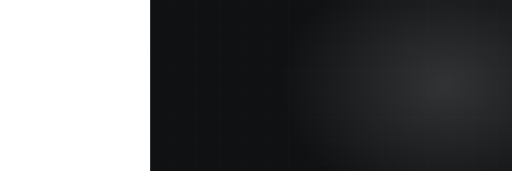
t = 0.00 s
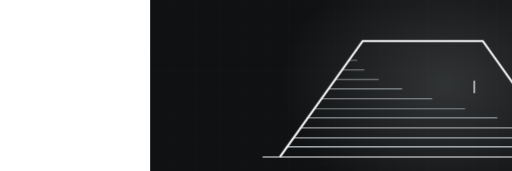
t = 3.08 s
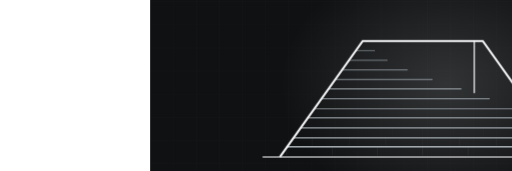
t = 3.58 s
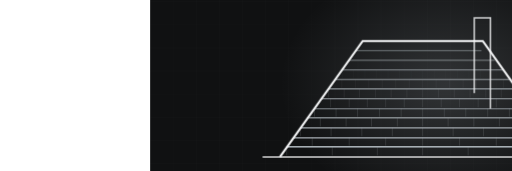
t = 5.06 s
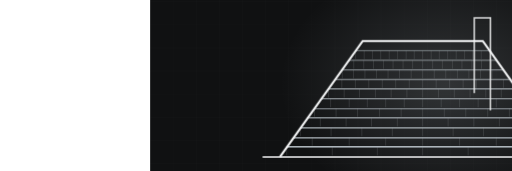
t = 6.54 s
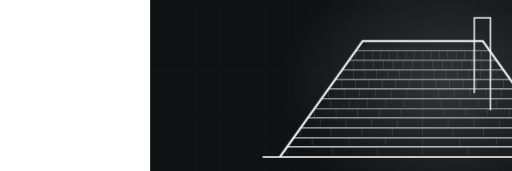
t = 8.19 s

The animated SVG that drew these frames (rendered in a browser with its animation timeline set to each time). Animation: 2 CSS @keyframes rules; frames cover the first 8.19 s, repeats indefinitely.

<svg xmlns="http://www.w3.org/2000/svg" viewBox="-390 235 1330 445" width="1330" height="445" preserveAspectRatio="xMidYMid slice" role="img" aria-label="hip roof with shingle courses"><defs><radialGradient id="glow"><stop offset="0%" stop-color="#b4bcc2" stop-opacity=".20"/><stop offset="100%" stop-color="#b4bcc2" stop-opacity="0"/></radialGradient></defs><style>.dw{stroke-dasharray:100;stroke-dashoffset:100;animation:dw 10.99s ease-in-out infinite}@keyframes dw{0%{stroke-dashoffset:100}24%{stroke-dashoffset:0}84%{stroke-dashoffset:0;opacity:1}95%{stroke-dashoffset:0;opacity:0}100%{stroke-dashoffset:100;opacity:0}}.tab{opacity:0;animation:tb 10.99s ease-in-out infinite}@keyframes tb{0%,18%{opacity:0}34%{opacity:.28}84%{opacity:.28}95%,100%{opacity:0}}@media (prefers-reduced-motion: reduce){*{animation:none!important}.dw{stroke-dashoffset:0!important}[class]{opacity:1!important}}</style><rect width="1200" height="900" fill="#101112"/><line x1="0" y1="0" x2="0" y2="900" stroke="#f5f6f7" stroke-width="1" opacity=".028"/><line x1="60" y1="0" x2="60" y2="900" stroke="#f5f6f7" stroke-width="1" opacity=".028"/><line x1="120" y1="0" x2="120" y2="900" stroke="#f5f6f7" stroke-width="1" opacity=".028"/><line x1="180" y1="0" x2="180" y2="900" stroke="#f5f6f7" stroke-width="1" opacity=".028"/><line x1="240" y1="0" x2="240" y2="900" stroke="#f5f6f7" stroke-width="1" opacity=".028"/><line x1="300" y1="0" x2="300" y2="900" stroke="#f5f6f7" stroke-width="1" opacity=".028"/><line x1="360" y1="0" x2="360" y2="900" stroke="#f5f6f7" stroke-width="1" opacity=".028"/><line x1="420" y1="0" x2="420" y2="900" stroke="#f5f6f7" stroke-width="1" opacity=".028"/><line x1="480" y1="0" x2="480" y2="900" stroke="#f5f6f7" stroke-width="1" opacity=".028"/><line x1="540" y1="0" x2="540" y2="900" stroke="#f5f6f7" stroke-width="1" opacity=".028"/><line x1="600" y1="0" x2="600" y2="900" stroke="#f5f6f7" stroke-width="1" opacity=".028"/><line x1="660" y1="0" x2="660" y2="900" stroke="#f5f6f7" stroke-width="1" opacity=".028"/><line x1="720" y1="0" x2="720" y2="900" stroke="#f5f6f7" stroke-width="1" opacity=".028"/><line x1="780" y1="0" x2="780" y2="900" stroke="#f5f6f7" stroke-width="1" opacity=".028"/><line x1="840" y1="0" x2="840" y2="900" stroke="#f5f6f7" stroke-width="1" opacity=".028"/><line x1="900" y1="0" x2="900" y2="900" stroke="#f5f6f7" stroke-width="1" opacity=".028"/><line x1="960" y1="0" x2="960" y2="900" stroke="#f5f6f7" stroke-width="1" opacity=".028"/><line x1="1020" y1="0" x2="1020" y2="900" stroke="#f5f6f7" stroke-width="1" opacity=".028"/><line x1="1080" y1="0" x2="1080" y2="900" stroke="#f5f6f7" stroke-width="1" opacity=".028"/><line x1="1140" y1="0" x2="1140" y2="900" stroke="#f5f6f7" stroke-width="1" opacity=".028"/><line x1="1200" y1="0" x2="1200" y2="900" stroke="#f5f6f7" stroke-width="1" opacity=".028"/><line x1="0" y1="0" x2="1200" y2="0" stroke="#f5f6f7" stroke-width="1" opacity=".028"/><line x1="0" y1="60" x2="1200" y2="60" stroke="#f5f6f7" stroke-width="1" opacity=".028"/><line x1="0" y1="120" x2="1200" y2="120" stroke="#f5f6f7" stroke-width="1" opacity=".028"/><line x1="0" y1="180" x2="1200" y2="180" stroke="#f5f6f7" stroke-width="1" opacity=".028"/><line x1="0" y1="240" x2="1200" y2="240" stroke="#f5f6f7" stroke-width="1" opacity=".028"/><line x1="0" y1="300" x2="1200" y2="300" stroke="#f5f6f7" stroke-width="1" opacity=".028"/><line x1="0" y1="360" x2="1200" y2="360" stroke="#f5f6f7" stroke-width="1" opacity=".028"/><line x1="0" y1="420" x2="1200" y2="420" stroke="#f5f6f7" stroke-width="1" opacity=".028"/><line x1="0" y1="480" x2="1200" y2="480" stroke="#f5f6f7" stroke-width="1" opacity=".028"/><line x1="0" y1="540" x2="1200" y2="540" stroke="#f5f6f7" stroke-width="1" opacity=".028"/><line x1="0" y1="600" x2="1200" y2="600" stroke="#f5f6f7" stroke-width="1" opacity=".028"/><line x1="0" y1="660" x2="1200" y2="660" stroke="#f5f6f7" stroke-width="1" opacity=".028"/><line x1="0" y1="720" x2="1200" y2="720" stroke="#f5f6f7" stroke-width="1" opacity=".028"/><line x1="0" y1="780" x2="1200" y2="780" stroke="#f5f6f7" stroke-width="1" opacity=".028"/><line x1="0" y1="840" x2="1200" y2="840" stroke="#f5f6f7" stroke-width="1" opacity=".028"/><line x1="0" y1="900" x2="1200" y2="900" stroke="#f5f6f7" stroke-width="1" opacity=".028"/><ellipse cx="768" cy="455" rx="430" ry="330" fill="url(#glow)"/><path class="dw" d="M292,643 L1124,643" pathLength="100" stroke="#f5f6f7" stroke-width="5" fill="none" opacity=".5" style="animation-delay:0s"/><path class="dw" d="M355,617 L1061,617" pathLength="100" stroke="#b4bcc2" stroke-width="3.5" fill="none" opacity="0.85" style="animation-delay:0.50s"/><line class="tab" x1="355" y1="617" x2="355" y2="639" stroke="#b4bcc2" stroke-width="1.4" opacity=".28" style="animation-delay:0.70s"/><line class="tab" x1="473" y1="617" x2="473" y2="639" stroke="#b4bcc2" stroke-width="1.4" opacity=".28" style="animation-delay:0.70s"/><line class="tab" x1="590" y1="617" x2="590" y2="639" stroke="#b4bcc2" stroke-width="1.4" opacity=".28" style="animation-delay:0.70s"/><line class="tab" x1="708" y1="617" x2="708" y2="639" stroke="#b4bcc2" stroke-width="1.4" opacity=".28" style="animation-delay:0.70s"/><line class="tab" x1="826" y1="617" x2="826" y2="639" stroke="#b4bcc2" stroke-width="1.4" opacity=".28" style="animation-delay:0.70s"/><line class="tab" x1="943" y1="617" x2="943" y2="639" stroke="#b4bcc2" stroke-width="1.4" opacity=".28" style="animation-delay:0.70s"/><path class="dw" d="M373,592 L1043,592" pathLength="100" stroke="#b4bcc2" stroke-width="3.4" fill="none" opacity="0.83" style="animation-delay:0.74s"/><line class="tab" x1="421" y1="592" x2="421" y2="614" stroke="#b4bcc2" stroke-width="1.4" opacity=".28" style="animation-delay:0.94s"/><line class="tab" x1="517" y1="592" x2="517" y2="614" stroke="#b4bcc2" stroke-width="1.4" opacity=".28" style="animation-delay:0.94s"/><line class="tab" x1="612" y1="592" x2="612" y2="614" stroke="#b4bcc2" stroke-width="1.4" opacity=".28" style="animation-delay:0.94s"/><line class="tab" x1="708" y1="592" x2="708" y2="614" stroke="#b4bcc2" stroke-width="1.4" opacity=".28" style="animation-delay:0.94s"/><line class="tab" x1="804" y1="592" x2="804" y2="614" stroke="#b4bcc2" stroke-width="1.4" opacity=".28" style="animation-delay:0.94s"/><line class="tab" x1="899" y1="592" x2="899" y2="614" stroke="#b4bcc2" stroke-width="1.4" opacity=".28" style="animation-delay:0.94s"/><line class="tab" x1="995" y1="592" x2="995" y2="614" stroke="#b4bcc2" stroke-width="1.4" opacity=".28" style="animation-delay:0.94s"/><path class="dw" d="M391,567 L1025,567" pathLength="100" stroke="#b4bcc2" stroke-width="3.2" fill="none" opacity="0.81" style="animation-delay:0.98s"/><line class="tab" x1="391" y1="567" x2="391" y2="589" stroke="#b4bcc2" stroke-width="1.4" opacity=".28" style="animation-delay:1.18s"/><line class="tab" x1="470" y1="567" x2="470" y2="589" stroke="#b4bcc2" stroke-width="1.4" opacity=".28" style="animation-delay:1.18s"/><line class="tab" x1="550" y1="567" x2="550" y2="589" stroke="#b4bcc2" stroke-width="1.4" opacity=".28" style="animation-delay:1.18s"/><line class="tab" x1="629" y1="567" x2="629" y2="589" stroke="#b4bcc2" stroke-width="1.4" opacity=".28" style="animation-delay:1.18s"/><line class="tab" x1="708" y1="567" x2="708" y2="589" stroke="#b4bcc2" stroke-width="1.4" opacity=".28" style="animation-delay:1.18s"/><line class="tab" x1="787" y1="567" x2="787" y2="589" stroke="#b4bcc2" stroke-width="1.4" opacity=".28" style="animation-delay:1.18s"/><line class="tab" x1="866" y1="567" x2="866" y2="589" stroke="#b4bcc2" stroke-width="1.4" opacity=".28" style="animation-delay:1.18s"/><line class="tab" x1="946" y1="567" x2="946" y2="589" stroke="#b4bcc2" stroke-width="1.4" opacity=".28" style="animation-delay:1.18s"/><path class="dw" d="M409,542 L1007,542" pathLength="100" stroke="#b4bcc2" stroke-width="3.1" fill="none" opacity="0.78" style="animation-delay:1.21s"/><line class="tab" x1="442" y1="542" x2="442" y2="564" stroke="#b4bcc2" stroke-width="1.4" opacity=".28" style="animation-delay:1.41s"/><line class="tab" x1="509" y1="542" x2="509" y2="564" stroke="#b4bcc2" stroke-width="1.4" opacity=".28" style="animation-delay:1.41s"/><line class="tab" x1="575" y1="542" x2="575" y2="564" stroke="#b4bcc2" stroke-width="1.4" opacity=".28" style="animation-delay:1.41s"/><line class="tab" x1="642" y1="542" x2="642" y2="564" stroke="#b4bcc2" stroke-width="1.4" opacity=".28" style="animation-delay:1.41s"/><line class="tab" x1="708" y1="542" x2="708" y2="564" stroke="#b4bcc2" stroke-width="1.4" opacity=".28" style="animation-delay:1.41s"/><line class="tab" x1="774" y1="542" x2="774" y2="564" stroke="#b4bcc2" stroke-width="1.4" opacity=".28" style="animation-delay:1.41s"/><line class="tab" x1="841" y1="542" x2="841" y2="564" stroke="#b4bcc2" stroke-width="1.4" opacity=".28" style="animation-delay:1.41s"/><line class="tab" x1="907" y1="542" x2="907" y2="564" stroke="#b4bcc2" stroke-width="1.4" opacity=".28" style="animation-delay:1.41s"/><line class="tab" x1="974" y1="542" x2="974" y2="564" stroke="#b4bcc2" stroke-width="1.4" opacity=".28" style="animation-delay:1.41s"/><path class="dw" d="M427,517 L989,517" pathLength="100" stroke="#b4bcc2" stroke-width="3.0" fill="none" opacity="0.76" style="animation-delay:1.45s"/><line class="tab" x1="427" y1="517" x2="427" y2="539" stroke="#b4bcc2" stroke-width="1.4" opacity=".28" style="animation-delay:1.65s"/><line class="tab" x1="483" y1="517" x2="483" y2="539" stroke="#b4bcc2" stroke-width="1.4" opacity=".28" style="animation-delay:1.65s"/><line class="tab" x1="539" y1="517" x2="539" y2="539" stroke="#b4bcc2" stroke-width="1.4" opacity=".28" style="animation-delay:1.65s"/><line class="tab" x1="596" y1="517" x2="596" y2="539" stroke="#b4bcc2" stroke-width="1.4" opacity=".28" style="animation-delay:1.65s"/><line class="tab" x1="652" y1="517" x2="652" y2="539" stroke="#b4bcc2" stroke-width="1.4" opacity=".28" style="animation-delay:1.65s"/><line class="tab" x1="708" y1="517" x2="708" y2="539" stroke="#b4bcc2" stroke-width="1.4" opacity=".28" style="animation-delay:1.65s"/><line class="tab" x1="764" y1="517" x2="764" y2="539" stroke="#b4bcc2" stroke-width="1.4" opacity=".28" style="animation-delay:1.65s"/><line class="tab" x1="820" y1="517" x2="820" y2="539" stroke="#b4bcc2" stroke-width="1.4" opacity=".28" style="animation-delay:1.65s"/><line class="tab" x1="877" y1="517" x2="877" y2="539" stroke="#b4bcc2" stroke-width="1.4" opacity=".28" style="animation-delay:1.65s"/><line class="tab" x1="933" y1="517" x2="933" y2="539" stroke="#b4bcc2" stroke-width="1.4" opacity=".28" style="animation-delay:1.65s"/><path class="dw" d="M445,492 L971,492" pathLength="100" stroke="#b4bcc2" stroke-width="2.9" fill="none" opacity="0.73" style="animation-delay:1.69s"/><line class="tab" x1="469" y1="492" x2="469" y2="514" stroke="#b4bcc2" stroke-width="1.4" opacity=".28" style="animation-delay:1.89s"/><line class="tab" x1="517" y1="492" x2="517" y2="514" stroke="#b4bcc2" stroke-width="1.4" opacity=".28" style="animation-delay:1.89s"/><line class="tab" x1="564" y1="492" x2="564" y2="514" stroke="#b4bcc2" stroke-width="1.4" opacity=".28" style="animation-delay:1.89s"/><line class="tab" x1="612" y1="492" x2="612" y2="514" stroke="#b4bcc2" stroke-width="1.4" opacity=".28" style="animation-delay:1.89s"/><line class="tab" x1="660" y1="492" x2="660" y2="514" stroke="#b4bcc2" stroke-width="1.4" opacity=".28" style="animation-delay:1.89s"/><line class="tab" x1="708" y1="492" x2="708" y2="514" stroke="#b4bcc2" stroke-width="1.4" opacity=".28" style="animation-delay:1.89s"/><line class="tab" x1="756" y1="492" x2="756" y2="514" stroke="#b4bcc2" stroke-width="1.4" opacity=".28" style="animation-delay:1.89s"/><line class="tab" x1="804" y1="492" x2="804" y2="514" stroke="#b4bcc2" stroke-width="1.4" opacity=".28" style="animation-delay:1.89s"/><line class="tab" x1="852" y1="492" x2="852" y2="514" stroke="#b4bcc2" stroke-width="1.4" opacity=".28" style="animation-delay:1.89s"/><line class="tab" x1="899" y1="492" x2="899" y2="514" stroke="#b4bcc2" stroke-width="1.4" opacity=".28" style="animation-delay:1.89s"/><line class="tab" x1="947" y1="492" x2="947" y2="514" stroke="#b4bcc2" stroke-width="1.4" opacity=".28" style="animation-delay:1.89s"/><path class="dw" d="M463,467 L953,467" pathLength="100" stroke="#b4bcc2" stroke-width="2.7" fill="none" opacity="0.70" style="animation-delay:1.93s"/><line class="tab" x1="463" y1="467" x2="463" y2="489" stroke="#b4bcc2" stroke-width="1.4" opacity=".28" style="animation-delay:2.13s"/><line class="tab" x1="504" y1="467" x2="504" y2="489" stroke="#b4bcc2" stroke-width="1.4" opacity=".28" style="animation-delay:2.13s"/><line class="tab" x1="544" y1="467" x2="544" y2="489" stroke="#b4bcc2" stroke-width="1.4" opacity=".28" style="animation-delay:2.13s"/><line class="tab" x1="585" y1="467" x2="585" y2="489" stroke="#b4bcc2" stroke-width="1.4" opacity=".28" style="animation-delay:2.13s"/><line class="tab" x1="626" y1="467" x2="626" y2="489" stroke="#b4bcc2" stroke-width="1.4" opacity=".28" style="animation-delay:2.13s"/><line class="tab" x1="667" y1="467" x2="667" y2="489" stroke="#b4bcc2" stroke-width="1.4" opacity=".28" style="animation-delay:2.13s"/><line class="tab" x1="708" y1="467" x2="708" y2="489" stroke="#b4bcc2" stroke-width="1.4" opacity=".28" style="animation-delay:2.13s"/><line class="tab" x1="749" y1="467" x2="749" y2="489" stroke="#b4bcc2" stroke-width="1.4" opacity=".28" style="animation-delay:2.13s"/><line class="tab" x1="790" y1="467" x2="790" y2="489" stroke="#b4bcc2" stroke-width="1.4" opacity=".28" style="animation-delay:2.13s"/><line class="tab" x1="831" y1="467" x2="831" y2="489" stroke="#b4bcc2" stroke-width="1.4" opacity=".28" style="animation-delay:2.13s"/><line class="tab" x1="872" y1="467" x2="872" y2="489" stroke="#b4bcc2" stroke-width="1.4" opacity=".28" style="animation-delay:2.13s"/><line class="tab" x1="912" y1="467" x2="912" y2="489" stroke="#b4bcc2" stroke-width="1.4" opacity=".28" style="animation-delay:2.13s"/><path class="dw" d="M481,442 L935,442" pathLength="100" stroke="#b4bcc2" stroke-width="2.6" fill="none" opacity="0.68" style="animation-delay:2.17s"/><line class="tab" x1="498" y1="442" x2="498" y2="464" stroke="#b4bcc2" stroke-width="1.4" opacity=".28" style="animation-delay:2.37s"/><line class="tab" x1="533" y1="442" x2="533" y2="464" stroke="#b4bcc2" stroke-width="1.4" opacity=".28" style="animation-delay:2.37s"/><line class="tab" x1="568" y1="442" x2="568" y2="464" stroke="#b4bcc2" stroke-width="1.4" opacity=".28" style="animation-delay:2.37s"/><line class="tab" x1="603" y1="442" x2="603" y2="464" stroke="#b4bcc2" stroke-width="1.4" opacity=".28" style="animation-delay:2.37s"/><line class="tab" x1="638" y1="442" x2="638" y2="464" stroke="#b4bcc2" stroke-width="1.4" opacity=".28" style="animation-delay:2.37s"/><line class="tab" x1="673" y1="442" x2="673" y2="464" stroke="#b4bcc2" stroke-width="1.4" opacity=".28" style="animation-delay:2.37s"/><line class="tab" x1="708" y1="442" x2="708" y2="464" stroke="#b4bcc2" stroke-width="1.4" opacity=".28" style="animation-delay:2.37s"/><line class="tab" x1="743" y1="442" x2="743" y2="464" stroke="#b4bcc2" stroke-width="1.4" opacity=".28" style="animation-delay:2.37s"/><line class="tab" x1="778" y1="442" x2="778" y2="464" stroke="#b4bcc2" stroke-width="1.4" opacity=".28" style="animation-delay:2.37s"/><line class="tab" x1="813" y1="442" x2="813" y2="464" stroke="#b4bcc2" stroke-width="1.4" opacity=".28" style="animation-delay:2.37s"/><line class="tab" x1="848" y1="442" x2="848" y2="464" stroke="#b4bcc2" stroke-width="1.4" opacity=".28" style="animation-delay:2.37s"/><line class="tab" x1="883" y1="442" x2="883" y2="464" stroke="#b4bcc2" stroke-width="1.4" opacity=".28" style="animation-delay:2.37s"/><line class="tab" x1="918" y1="442" x2="918" y2="464" stroke="#b4bcc2" stroke-width="1.4" opacity=".28" style="animation-delay:2.37s"/><path class="dw" d="M499,417 L917,417" pathLength="100" stroke="#b4bcc2" stroke-width="2.5" fill="none" opacity="0.66" style="animation-delay:2.40s"/><line class="tab" x1="499" y1="417" x2="499" y2="439" stroke="#b4bcc2" stroke-width="1.4" opacity=".28" style="animation-delay:2.60s"/><line class="tab" x1="528" y1="417" x2="528" y2="439" stroke="#b4bcc2" stroke-width="1.4" opacity=".28" style="animation-delay:2.60s"/><line class="tab" x1="558" y1="417" x2="558" y2="439" stroke="#b4bcc2" stroke-width="1.4" opacity=".28" style="animation-delay:2.60s"/><line class="tab" x1="588" y1="417" x2="588" y2="439" stroke="#b4bcc2" stroke-width="1.4" opacity=".28" style="animation-delay:2.60s"/><line class="tab" x1="618" y1="417" x2="618" y2="439" stroke="#b4bcc2" stroke-width="1.4" opacity=".28" style="animation-delay:2.60s"/><line class="tab" x1="648" y1="417" x2="648" y2="439" stroke="#b4bcc2" stroke-width="1.4" opacity=".28" style="animation-delay:2.60s"/><line class="tab" x1="678" y1="417" x2="678" y2="439" stroke="#b4bcc2" stroke-width="1.4" opacity=".28" style="animation-delay:2.60s"/><line class="tab" x1="708" y1="417" x2="708" y2="439" stroke="#b4bcc2" stroke-width="1.4" opacity=".28" style="animation-delay:2.60s"/><line class="tab" x1="738" y1="417" x2="738" y2="439" stroke="#b4bcc2" stroke-width="1.4" opacity=".28" style="animation-delay:2.60s"/><line class="tab" x1="768" y1="417" x2="768" y2="439" stroke="#b4bcc2" stroke-width="1.4" opacity=".28" style="animation-delay:2.60s"/><line class="tab" x1="798" y1="417" x2="798" y2="439" stroke="#b4bcc2" stroke-width="1.4" opacity=".28" style="animation-delay:2.60s"/><line class="tab" x1="828" y1="417" x2="828" y2="439" stroke="#b4bcc2" stroke-width="1.4" opacity=".28" style="animation-delay:2.60s"/><line class="tab" x1="858" y1="417" x2="858" y2="439" stroke="#b4bcc2" stroke-width="1.4" opacity=".28" style="animation-delay:2.60s"/><line class="tab" x1="888" y1="417" x2="888" y2="439" stroke="#b4bcc2" stroke-width="1.4" opacity=".28" style="animation-delay:2.60s"/><path class="dw" d="M516,392 L900,392" pathLength="100" stroke="#b4bcc2" stroke-width="2.4" fill="none" opacity="0.63" style="animation-delay:2.64s"/><line class="tab" x1="529" y1="392" x2="529" y2="414" stroke="#b4bcc2" stroke-width="1.4" opacity=".28" style="animation-delay:2.84s"/><line class="tab" x1="555" y1="392" x2="555" y2="414" stroke="#b4bcc2" stroke-width="1.4" opacity=".28" style="animation-delay:2.84s"/><line class="tab" x1="580" y1="392" x2="580" y2="414" stroke="#b4bcc2" stroke-width="1.4" opacity=".28" style="animation-delay:2.84s"/><line class="tab" x1="606" y1="392" x2="606" y2="414" stroke="#b4bcc2" stroke-width="1.4" opacity=".28" style="animation-delay:2.84s"/><line class="tab" x1="631" y1="392" x2="631" y2="414" stroke="#b4bcc2" stroke-width="1.4" opacity=".28" style="animation-delay:2.84s"/><line class="tab" x1="657" y1="392" x2="657" y2="414" stroke="#b4bcc2" stroke-width="1.4" opacity=".28" style="animation-delay:2.84s"/><line class="tab" x1="682" y1="392" x2="682" y2="414" stroke="#b4bcc2" stroke-width="1.4" opacity=".28" style="animation-delay:2.84s"/><line class="tab" x1="708" y1="392" x2="708" y2="414" stroke="#b4bcc2" stroke-width="1.4" opacity=".28" style="animation-delay:2.84s"/><line class="tab" x1="734" y1="392" x2="734" y2="414" stroke="#b4bcc2" stroke-width="1.4" opacity=".28" style="animation-delay:2.84s"/><line class="tab" x1="759" y1="392" x2="759" y2="414" stroke="#b4bcc2" stroke-width="1.4" opacity=".28" style="animation-delay:2.84s"/><line class="tab" x1="785" y1="392" x2="785" y2="414" stroke="#b4bcc2" stroke-width="1.4" opacity=".28" style="animation-delay:2.84s"/><line class="tab" x1="810" y1="392" x2="810" y2="414" stroke="#b4bcc2" stroke-width="1.4" opacity=".28" style="animation-delay:2.84s"/><line class="tab" x1="836" y1="392" x2="836" y2="414" stroke="#b4bcc2" stroke-width="1.4" opacity=".28" style="animation-delay:2.84s"/><line class="tab" x1="861" y1="392" x2="861" y2="414" stroke="#b4bcc2" stroke-width="1.4" opacity=".28" style="animation-delay:2.84s"/><line class="tab" x1="887" y1="392" x2="887" y2="414" stroke="#b4bcc2" stroke-width="1.4" opacity=".28" style="animation-delay:2.84s"/><path class="dw" d="M534,367 L882,367" pathLength="100" stroke="#b4bcc2" stroke-width="2.2" fill="none" opacity="0.60" style="animation-delay:2.88s"/><line class="tab" x1="534" y1="367" x2="534" y2="389" stroke="#b4bcc2" stroke-width="1.4" opacity=".28" style="animation-delay:3.08s"/><line class="tab" x1="556" y1="367" x2="556" y2="389" stroke="#b4bcc2" stroke-width="1.4" opacity=".28" style="animation-delay:3.08s"/><line class="tab" x1="578" y1="367" x2="578" y2="389" stroke="#b4bcc2" stroke-width="1.4" opacity=".28" style="animation-delay:3.08s"/><line class="tab" x1="599" y1="367" x2="599" y2="389" stroke="#b4bcc2" stroke-width="1.4" opacity=".28" style="animation-delay:3.08s"/><line class="tab" x1="621" y1="367" x2="621" y2="389" stroke="#b4bcc2" stroke-width="1.4" opacity=".28" style="animation-delay:3.08s"/><line class="tab" x1="643" y1="367" x2="643" y2="389" stroke="#b4bcc2" stroke-width="1.4" opacity=".28" style="animation-delay:3.08s"/><line class="tab" x1="665" y1="367" x2="665" y2="389" stroke="#b4bcc2" stroke-width="1.4" opacity=".28" style="animation-delay:3.08s"/><line class="tab" x1="686" y1="367" x2="686" y2="389" stroke="#b4bcc2" stroke-width="1.4" opacity=".28" style="animation-delay:3.08s"/><line class="tab" x1="708" y1="367" x2="708" y2="389" stroke="#b4bcc2" stroke-width="1.4" opacity=".28" style="animation-delay:3.08s"/><line class="tab" x1="730" y1="367" x2="730" y2="389" stroke="#b4bcc2" stroke-width="1.4" opacity=".28" style="animation-delay:3.08s"/><line class="tab" x1="751" y1="367" x2="751" y2="389" stroke="#b4bcc2" stroke-width="1.4" opacity=".28" style="animation-delay:3.08s"/><line class="tab" x1="773" y1="367" x2="773" y2="389" stroke="#b4bcc2" stroke-width="1.4" opacity=".28" style="animation-delay:3.08s"/><line class="tab" x1="795" y1="367" x2="795" y2="389" stroke="#b4bcc2" stroke-width="1.4" opacity=".28" style="animation-delay:3.08s"/><line class="tab" x1="817" y1="367" x2="817" y2="389" stroke="#b4bcc2" stroke-width="1.4" opacity=".28" style="animation-delay:3.08s"/><line class="tab" x1="838" y1="367" x2="838" y2="389" stroke="#b4bcc2" stroke-width="1.4" opacity=".28" style="animation-delay:3.08s"/><line class="tab" x1="860" y1="367" x2="860" y2="389" stroke="#b4bcc2" stroke-width="1.4" opacity=".28" style="animation-delay:3.08s"/><path class="dw" d="M337,643 L552,342 L864,342 L1079,643" pathLength="100" stroke="#f5f6f7" stroke-width="5.5" fill="none" style="animation-delay:0.20s"/><path class="dw" d="M842,477 L842,282 L884,282 L884,522" pathLength="100" stroke="#f5f6f7" stroke-width="4" fill="none" opacity=".8" style="animation-delay:2.6s"/></svg>
